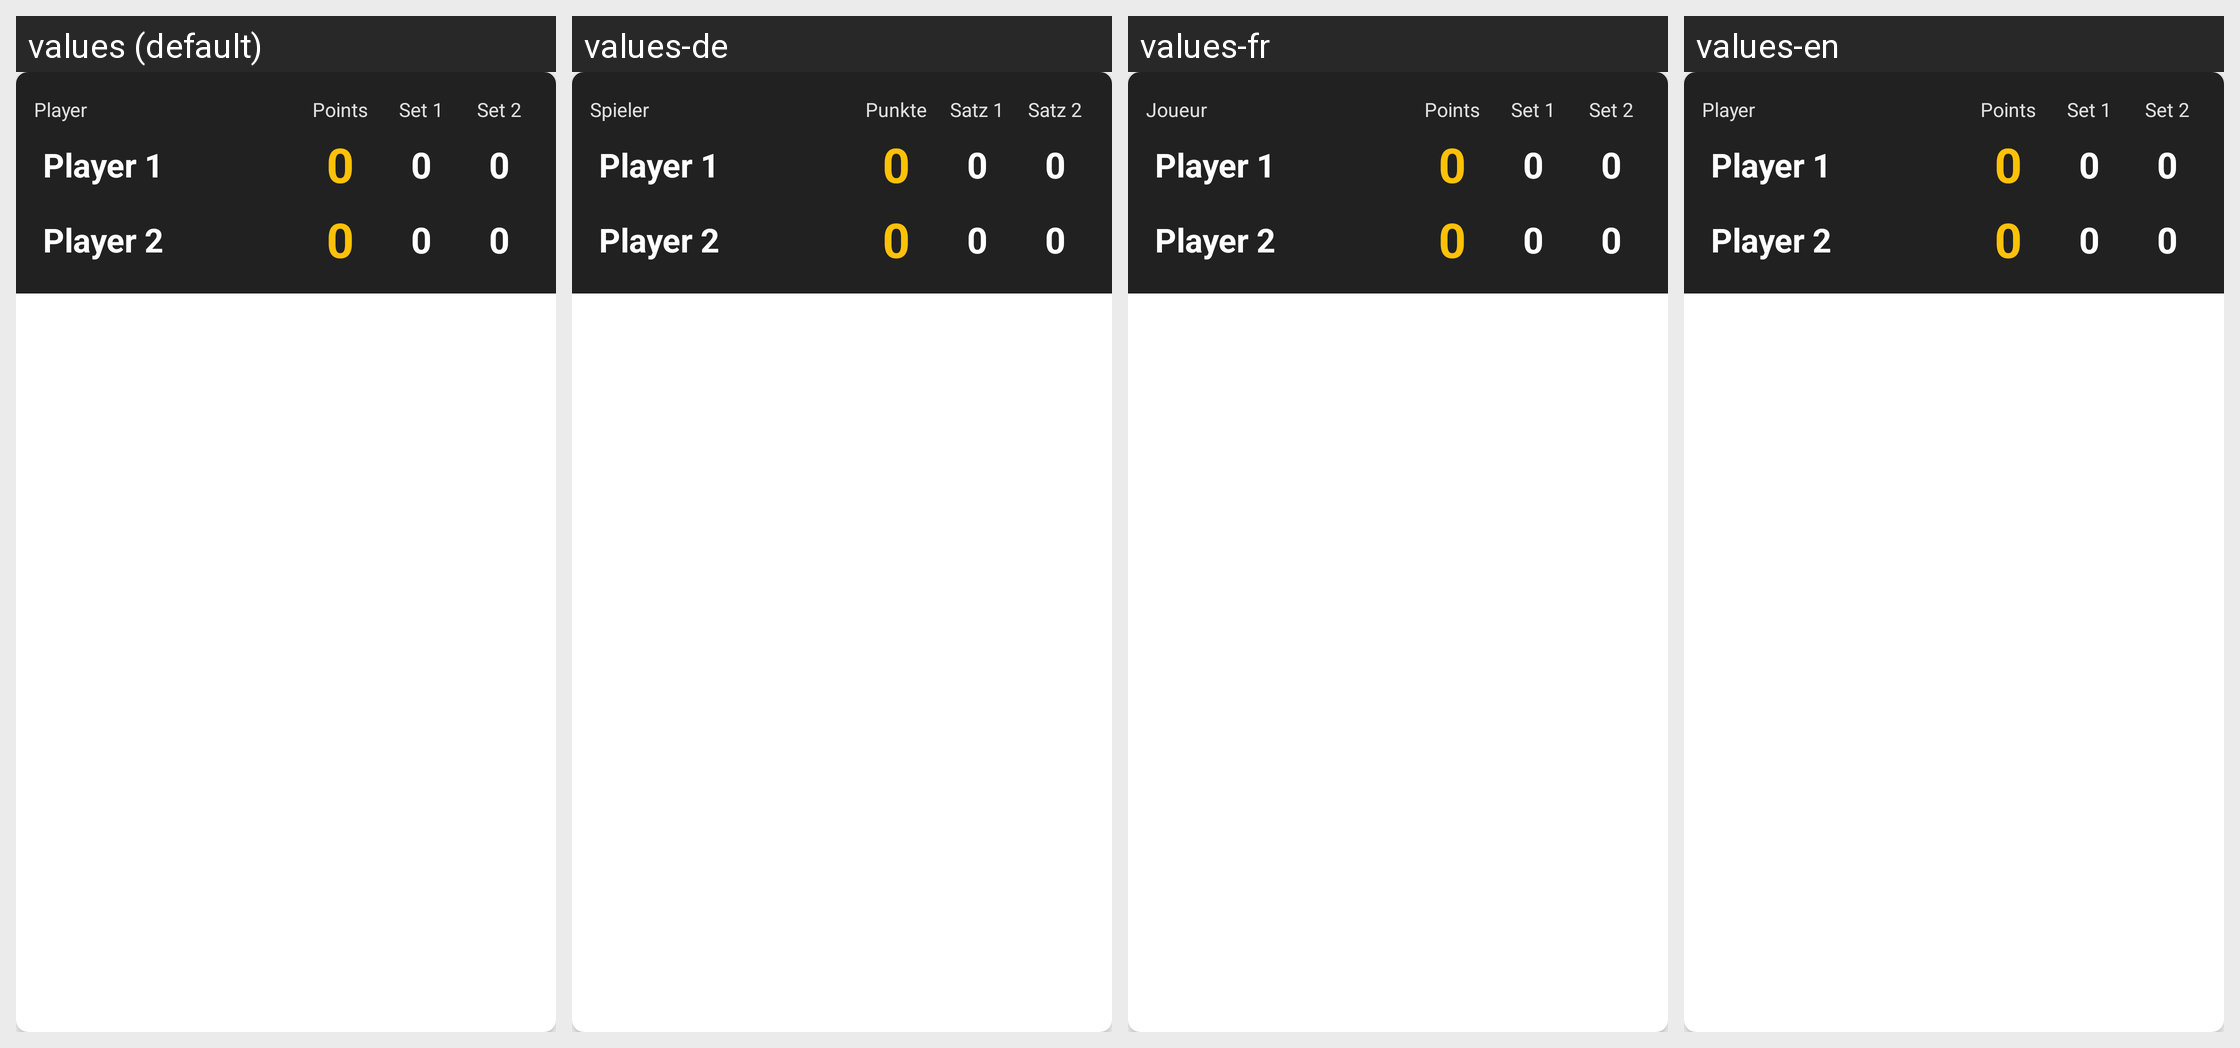

The same Android screen rendered under several of its app's locales, left to right. List the strings drawn on it with the default value and each locale's translation.
Android screen res/layout/layout_scoreboard.xml rendered under 4 locales, left to right: values (default), values-de, values-fr, values-en. Device: Nexus 5 (rendered at 1080×1920; each locale shown at half size, 540×960, under a caption strip naming it); theme Theme.TennisReferee.
Other locales in the repository, not shown: values-es, values-it, values-lt, values-pl.
Strings drawn on this screen, with the default value and each locale's value (text and hints the layout hard-codes, and strings that could not be matched under every locale, appear in the picture but are not listed):

scoreboard_player
  values: Player
  values-de: Spieler
  values-fr: Joueur
  values-en: Player

scoreboard_points
  values: Points
  values-de: Punkte
  values-fr: Points
  values-en: Points

scoreboard_set1
  values: Set 1
  values-de: Satz 1
  values-fr: Set 1
  values-en: Set 1

scoreboard_set2
  values: Set 2
  values-de: Satz 2
  values-fr: Set 2
  values-en: Set 2
